Run: headless pygame with SDL's dummy video driver; simulated clock (each Clock.tick advances the game by its frame time, no real sleeping); random seed 0; keys injected as events and as key.get_pressed() state; mouse plan: one left click at the window centre at the start of phase 2, then a move to the lower-right quarter at the start of phase 3.
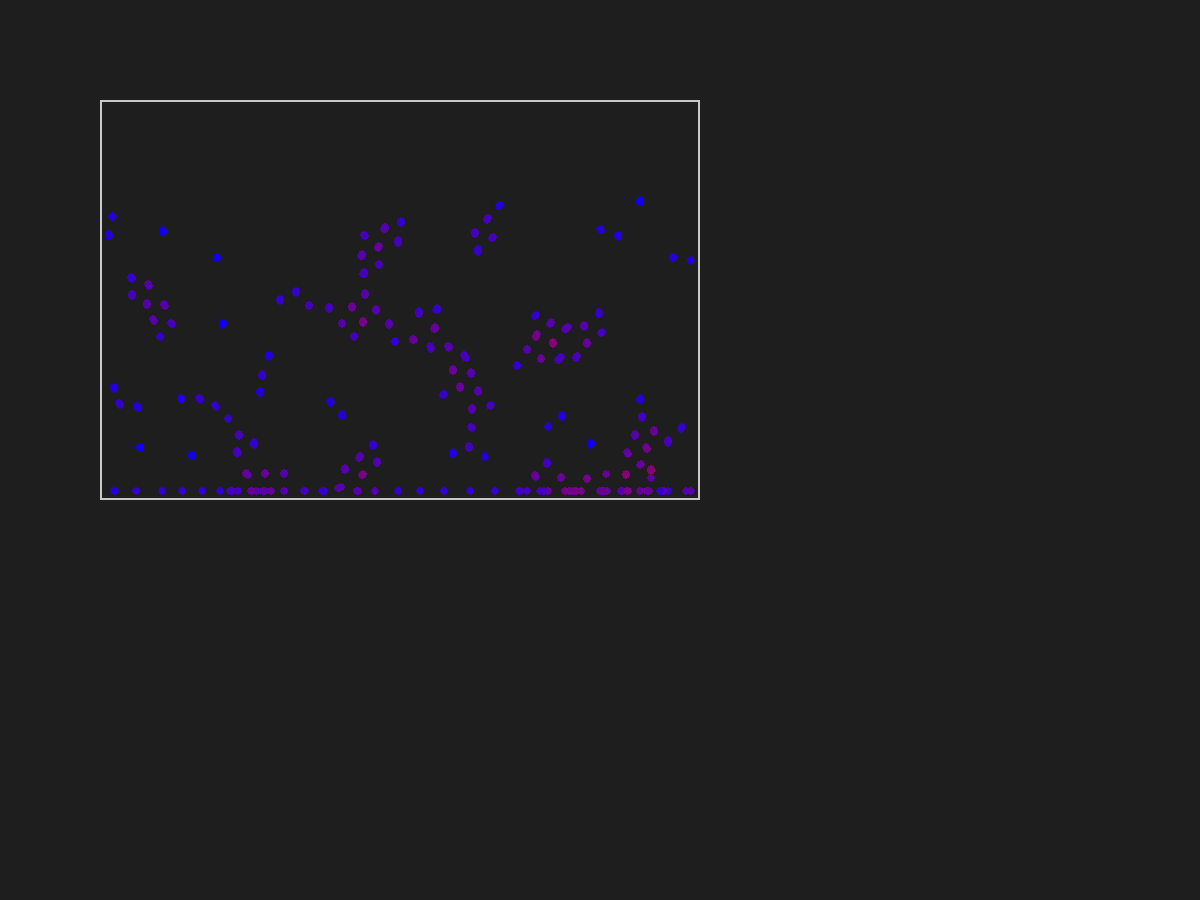
Frame 1 of 4 · flips 1–60 · no input
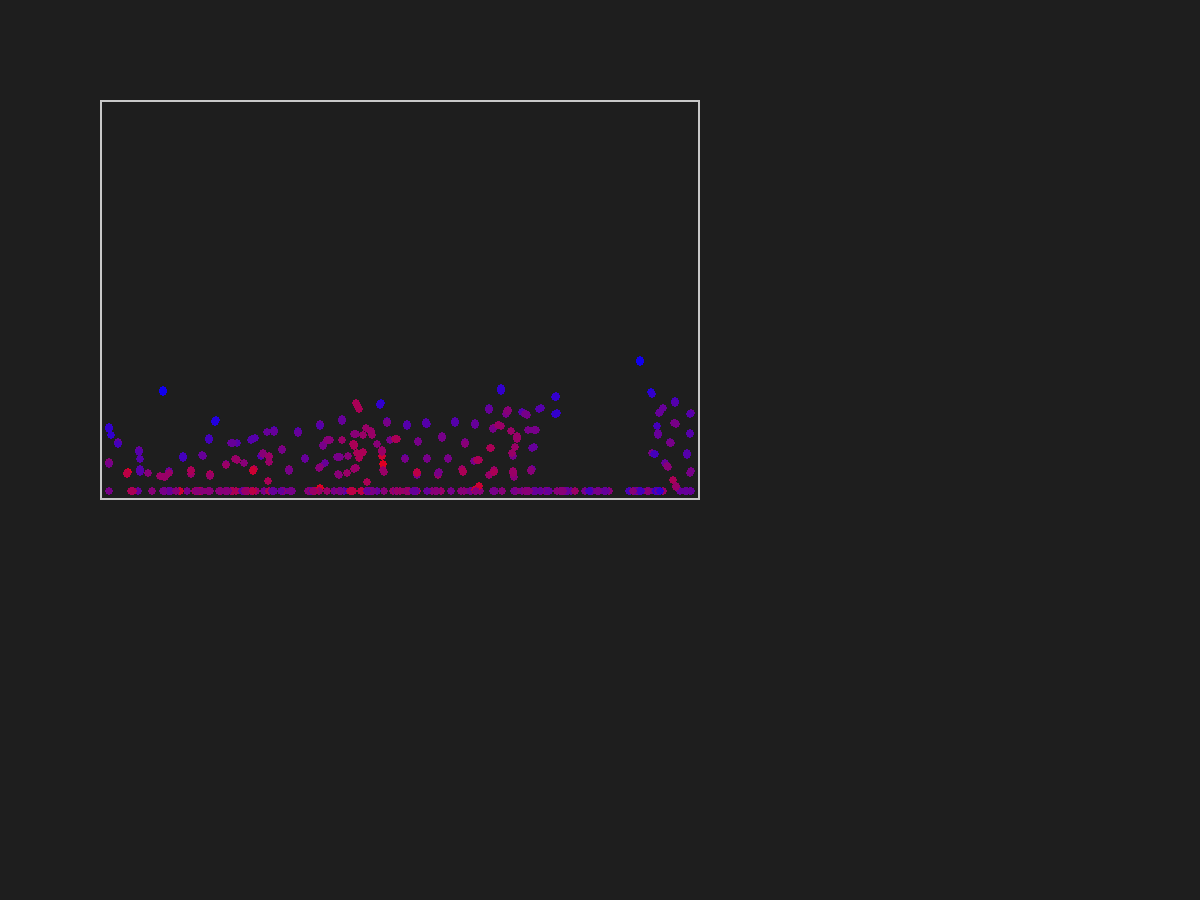
Frame 2 of 4 · flips 61–180 · clicked the window centre · tapped SPACE, RETURN · held RIGHT (→), D
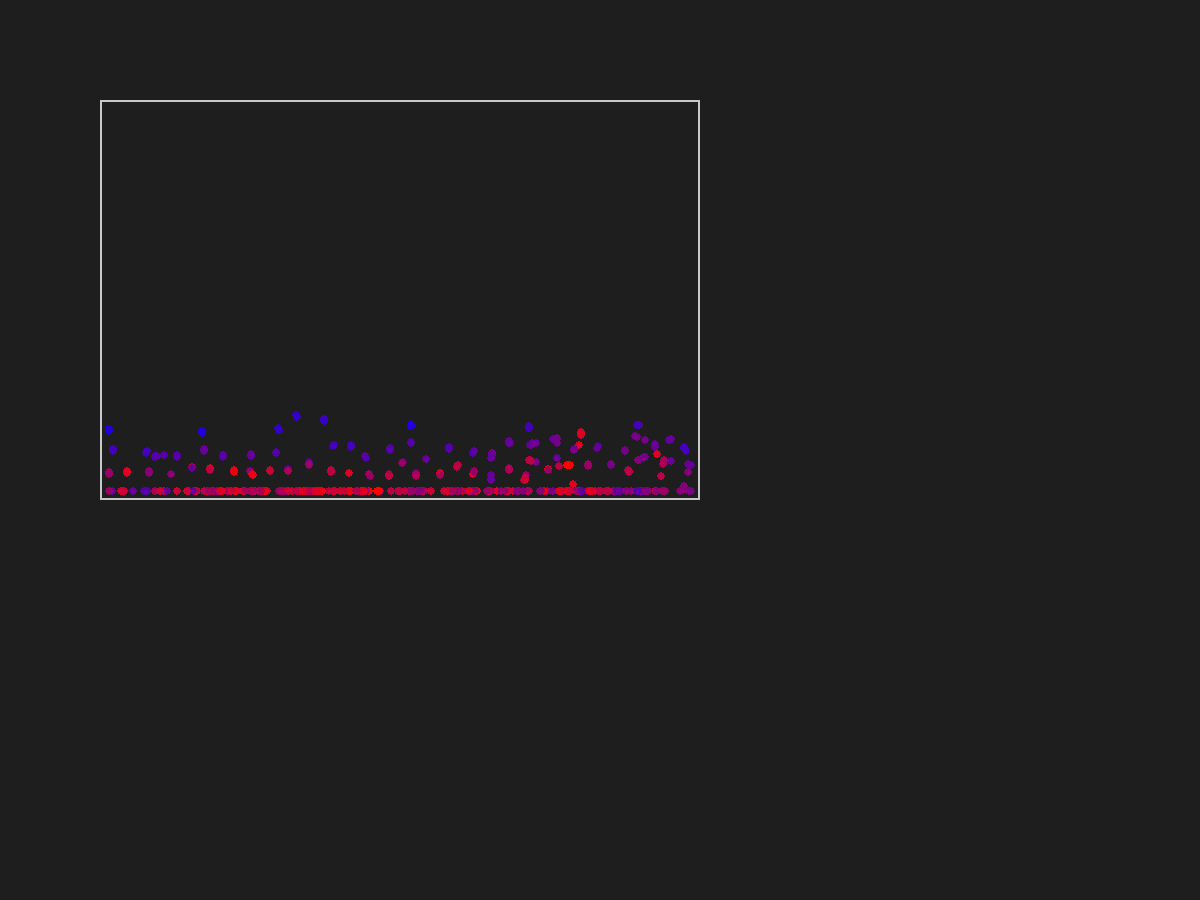
Frame 3 of 4 · flips 181–300 · moved the mouse to the lower-right quarter · held DOWN (↓), S
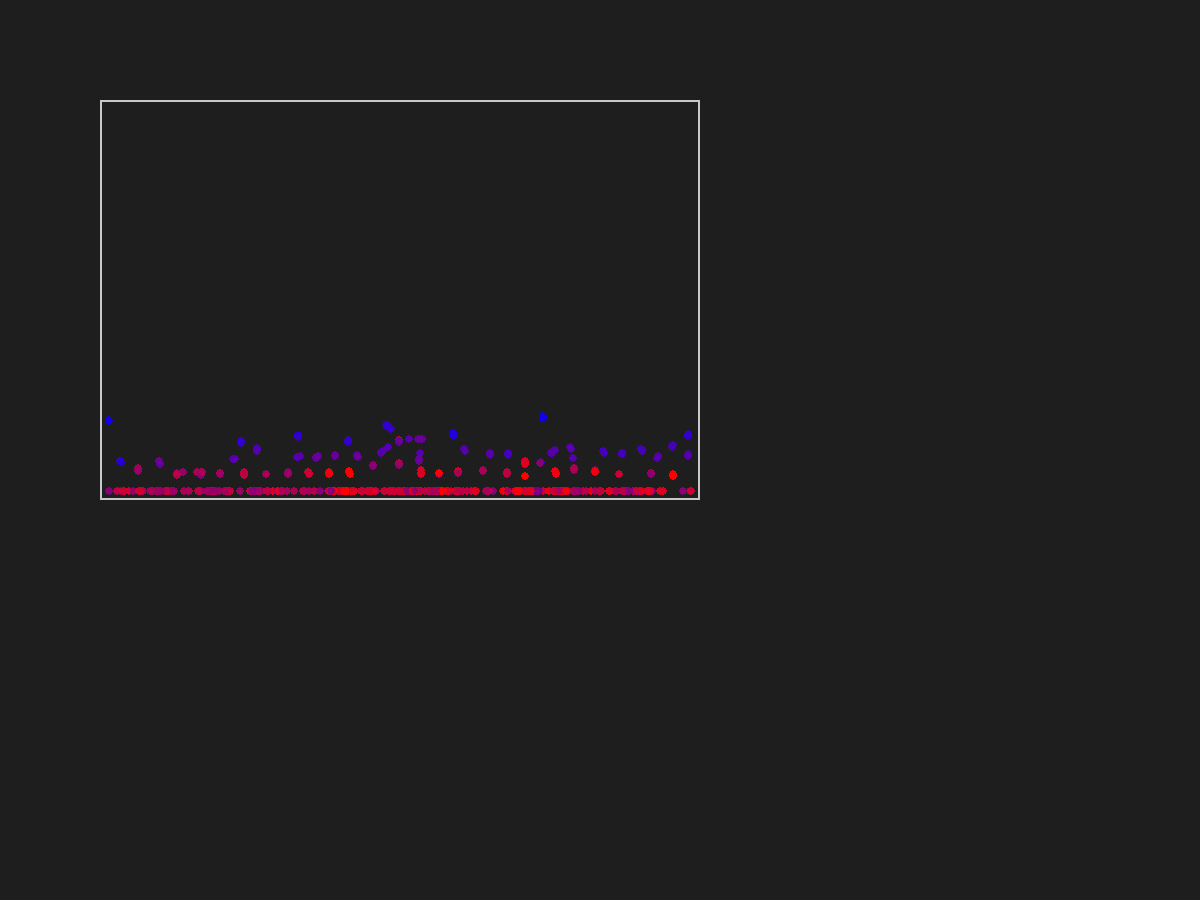
Frame 4 of 4 · flips 301–420 · held LEFT (←), A, UP (↑), W

The pygame program that drew these frames:

import pygame
import random
import math


# Configuration
SCREEN_WIDTH = 1200
SCREEN_HEIGHT = 900
CONTAINER_RECT = pygame.Rect(100, 100, 600, 400)
PARTICLE_RADIUS = 6
PARTICLE_BODY_RADIUS = 4
PARTICLE_COUNT = 150
MOUSE_RADIUS = 80
GRAVITY_FORCE = 4
COHESION_FORCE = .2
COLLISION_FORCE = 5
MOUSE_FORCE = 20.0
DENSITY_CHECK_RADIUS = 30

COLORS = [
	pygame.Color("blue"),
	pygame.Color("red")
	]

class Particle:
	def __init__(self):
		self.x = random.uniform(CONTAINER_RECT.left + PARTICLE_RADIUS,
		                        CONTAINER_RECT.right - PARTICLE_RADIUS
		                        )
		self.y = random.uniform(CONTAINER_RECT.top + PARTICLE_RADIUS,
		                        CONTAINER_RECT.bottom - PARTICLE_RADIUS
		                        )
		self.vx = 0
		self.vy = 0
		self.temperature = 0  # Will be used for color gradient
	
	def apply_force(self, fx, fy):
		self.vx += fx
		self.vy += fy
	
	def update(self):
		# Apply friction and movement
		self.vx *= 0.25
		self.vy *= 0.25
		self.x += self.vx
		self.y += self.vy
		
		# Constrain to container
		self.x = max(CONTAINER_RECT.left + PARTICLE_RADIUS * 1.5,
		             min(self.x, CONTAINER_RECT.right - PARTICLE_RADIUS * 1.5)
		             )
		self.y = max(CONTAINER_RECT.top + PARTICLE_RADIUS * 1.5,
		             min(self.y, CONTAINER_RECT.bottom - PARTICLE_RADIUS * 1.5)
		             )
	
	def draw(self, screen):
		density_color = COLORS[0].lerp(COLORS[1], self.temperature)
		pygame.draw.circle(screen, density_color,
		                   (int(self.x), int(self.y)), PARTICLE_BODY_RADIUS
		                   )

def main():
	pygame.init()
	screen = pygame.display.set_mode((SCREEN_WIDTH, SCREEN_HEIGHT))
	particles = [Particle() for _ in range(PARTICLE_COUNT)]
	clock = pygame.time.Clock()
	
	running = True
	while running:
		screen.fill((30, 30, 30))
		
		# Handle input
		for event in pygame.event.get():
			if event.type == pygame.QUIT:
				running = False
		
		mouse_pos = pygame.mouse.get_pos()
		
		# Calculate particle interactions
		for particle in particles:
			# Gravity
			particle.apply_force(0, GRAVITY_FORCE)
			
			# Cohesion (surface tension)
			nearby = [p for p in particles
			          if math.hypot(p.x - particle.x, p.y - particle.y) < DENSITY_CHECK_RADIUS]
			if nearby:
				avg_x = sum(p.x for p in nearby) / len(nearby)
				avg_y = sum(p.y for p in nearby) / len(nearby)
				particle.apply_force((avg_x - particle.x) * COHESION_FORCE,
				                     (avg_y - particle.y) * COHESION_FORCE
				                     )
			
			# Collision avoidance
			for other in particles:
				if particle == other:
					continue
				dx = other.x - particle.x
				dy = other.y - particle.y
				distance = math.hypot(dx, dy)
				distance = distance if distance != 0 else 1
				min_distance = PARTICLE_RADIUS * 3
				if distance < min_distance:
					force = (min_distance - distance) * COLLISION_FORCE
					particle.apply_force(-dx / distance * force, -dy / distance * force)
			
			# Mouse interaction
			mx, my = mouse_pos
			distance_to_mouse = math.hypot(mx - particle.x, my - particle.y)
			if distance_to_mouse < MOUSE_RADIUS:
				angle = math.atan2(particle.y - my, particle.x - mx)
				force = MOUSE_FORCE * (1 - distance_to_mouse / MOUSE_RADIUS)
				particle.apply_force(math.cos(angle) * force, math.sin(angle) * force)
			
			# Update density for coloring
			neighbors = [p for p in particles
			             if math.hypot(p.x - particle.x, p.y - particle.y) < DENSITY_CHECK_RADIUS]
			particle.temperature = min(1, len(neighbors) / 15)
			
			particle.update()
			particle.draw(screen)
			[item.update() for item in particles]
			[item.draw(screen) for item in particles]
		pygame.draw.rect(screen, (200, 200, 200), CONTAINER_RECT, 2)
		pygame.display.flip()
		# Draw container

if __name__ == '__main__':
	main()
